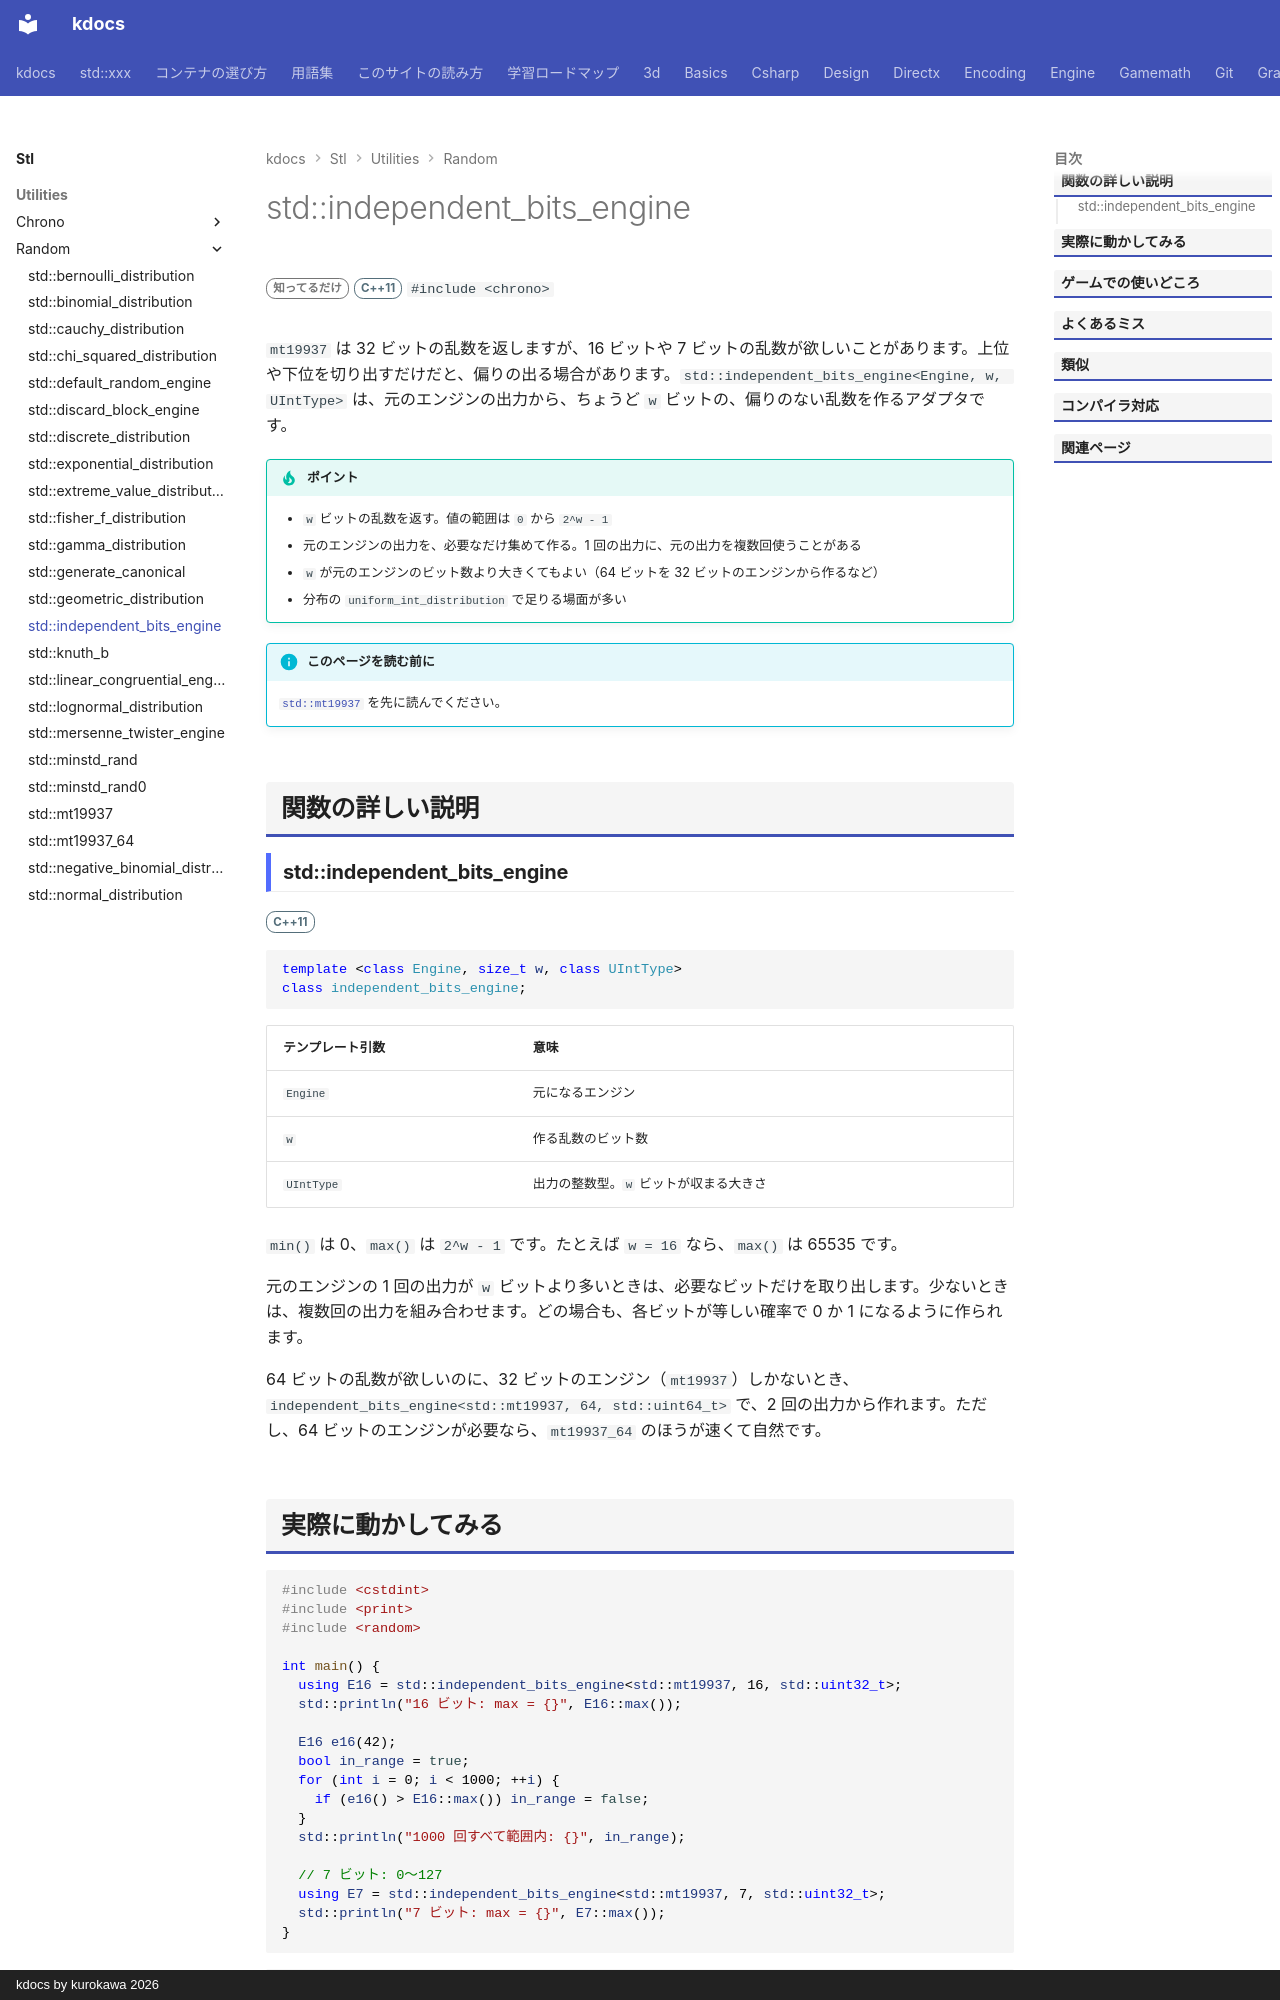

repository: qwzxdf/kdocs · page: stl/utilities/random/independent_bits_engine/index.html · generator: mkdocs · copyright: kdocs by kurokawa 2026

---
title: std::independent_bits_engine
summary: "別のエンジンの出力から、指定したビット数の乱数を作るアダプタ。"
order: 900
group: 乱数エンジン
tags:
  - ユーティリティ
---

# std::independent_bits_engine

<div class="page-badges" markdown>
<span class="rank rank-rare">知ってるだけ</span>
<span class="ver ver-11">C++11</span>
`#include <chrono>`
</div>

`mt19937` は 32 ビットの乱数を返しますが、16 ビットや 7 ビットの乱数が欲しいことがあります。上位や下位を切り出すだけだと、偏りの出る場合があります。`std::independent_bits_engine<Engine, w, UIntType>` は、元のエンジンの出力から、ちょうど `w` ビットの、偏りのない乱数を作るアダプタです。

!!! tip "ポイント"
    - `w` ビットの乱数を返す。値の範囲は `0` から `2^w - 1`
    - 元のエンジンの出力を、必要なだけ集めて作る。1 回の出力に、元の出力を複数回使うことがある
    - `w` が元のエンジンのビット数より大きくてもよい（64 ビットを 32 ビットのエンジンから作るなど）
    - 分布の `uniform_int_distribution` で足りる場面が多い

!!! info "このページを読む前に"
    [`std::mt19937`](mt19937.md) を先に読んでください。

## 関数の詳しい説明

### std::independent_bits_engine {#independent_bits_engine}

<span class="ver ver-11">C++11</span>

```cpp
template <class Engine, size_t w, class UIntType>
class independent_bits_engine;
```

| テンプレート引数 | 意味 |
| --- | --- |
| `Engine` | 元になるエンジン |
| `w` | 作る乱数のビット数 |
| `UIntType` | 出力の整数型。`w` ビットが収まる大きさ |

`min()` は 0、`max()` は `2^w - 1` です。たとえば `w = 16` なら、`max()` は 65535 です。

元のエンジンの 1 回の出力が `w` ビットより多いときは、必要なビットだけを取り出します。少ないときは、複数回の出力を組み合わせます。どの場合も、各ビットが等しい確率で 0 か 1 になるように作られます。

64 ビットの乱数が欲しいのに、32 ビットのエンジン（`mt19937`）しかないとき、`independent_bits_engine<std::mt19937, 64, std::uint64_t>` で、2 回の出力から作れます。ただし、64 ビットのエンジンが必要なら、`mt19937_64` のほうが速くて自然です。
